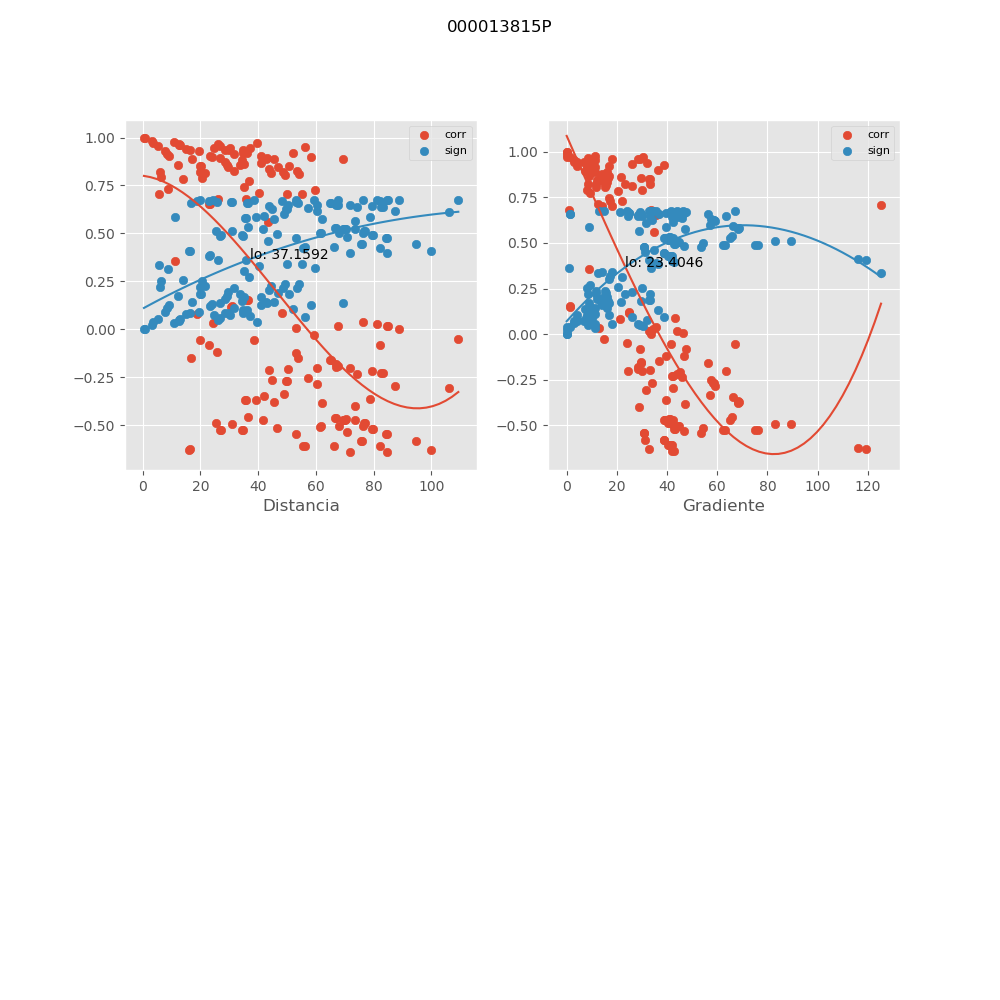

The table this chart was drawn from, first rows:
, mx_co, mx_di, mx_gr, mx_si
0, -0.05276, 20, 66.95, 0.6726
1, 0.6522, 23.29, 35.74, 0.3876
2, 0.6554, 22.95, 36.27, 0.3848
3, 0.6816, 35.64, 33.66, 0.3611
4, -0.2649, 44.67, 33.85, 0.6272
5, -0.1199, 25.85, 46.89, 0.6648
6, -0.2022, 71.79, 24.59, 0.6469
7, 0.5614, 43.25, 34.65, 0.4619
8, 0.08598, 48.27, 43.07, 0.6695
9, -0.1605, 64.78, 29.5, 0.6571
10, -0.1821, 66.97, 28.54, 0.6521
11, -0.1919, 67.62, 28.26, 0.6496
12, -0.4015, 73.44, 28.68, 0.5657
13, -0.07988, 22.92, 47.42, 0.6702
14, -0.05451, 38.43, 41.54, 0.6725
15, -0.15, 53.91, 29.62, 0.6593
16, -0.02698, 59.31, 14.87, 0.674
17, -0.2026, 60.21, 30.16, 0.6468
18, -0.5241, 34.82, 62.38, 0.4892
19, -0.5231, 34.36, 63.21, 0.49
20, -0.5118, 46.6, 54.48, 0.4978
21, 0.9442, 24.68, 7.025, 0.07318
22, 0.934, 16.54, 7.686, 0.08606
23, 0.9188, 52.16, 8.176, 0.1051
24, -0.543, 53.18, 53.37, 0.4756
25, 0.8232, 31.59, 23.43, 0.2174
26, 0.8462, 46.76, 12.23, 0.1916
27, 0.8229, 48.57, 11.77, 0.2177
28, 0.8064, 49.21, 11.62, 0.2359
29, 0.7045, 55.05, 13.93, 0.3398
30, 0.9033, 23.18, 10.88, 0.1241
31, 0.8939, 26.95, 9.551, 0.1356
32, -0.3841, 62.18, 47.21, 0.575
33, -0.198, 66.79, 33.25, 0.648
34, 0.8888, 42.72, 11.15, 0.1417
35, 0.9999, 0.4642, 0.0, 0.0001652
36, 0.9614, 12.49, 29.39, 0.05111
37, -0.6059, 56.15, 41.76, 0.4268
38, -0.5228, 27.22, 75.12, 0.4901
39, -0.5439, 84.69, 30.68, 0.475
40, 0.8514, 19.99, 33.34, 0.1855
41, -0.2678, 50.06, 58.16, 0.6261
42, -0.4623, 67, 40.95, 0.5303
43, -0.4703, 69.88, 39.26, 0.5253
44, -0.4695, 70.51, 38.91, 0.5258
45, -0.5817, 75.85, 38.74, 0.4463
46, -0.625, 16.51, 116.2, 0.411
47, -0.3706, 35.65, 68.13, 0.5818
48, 0.1154, 30.63, 24.95, 0.6655
49, 0.1541, 36.09, 1.364, 0.6585
50, -0.5051, 61.76, 42.88, 0.5024
51, 0.959, 12.89, 28.48, 0.05423
52, -0.607, 55.69, 42.11, 0.426
53, -0.5239, 26.78, 76.35, 0.4894
54, -0.5436, 84.23, 30.85, 0.4751
55, 0.8509, 20.35, 32.73, 0.1861
56, -0.2674, 49.66, 58.64, 0.6263
57, -0.4627, 66.61, 41.19, 0.5301
58, -0.4706, 69.48, 39.49, 0.5251
59, -0.4698, 70.11, 39.13, 0.5256
... 111 more rows
